Run: headless pygame with SDL's dummy video driver; simulated clock (each Clock.tick advances the game by its frame time, no real sleeping); random seed 0; keys injected as events and as key.get_pressed() state; no mouse input.
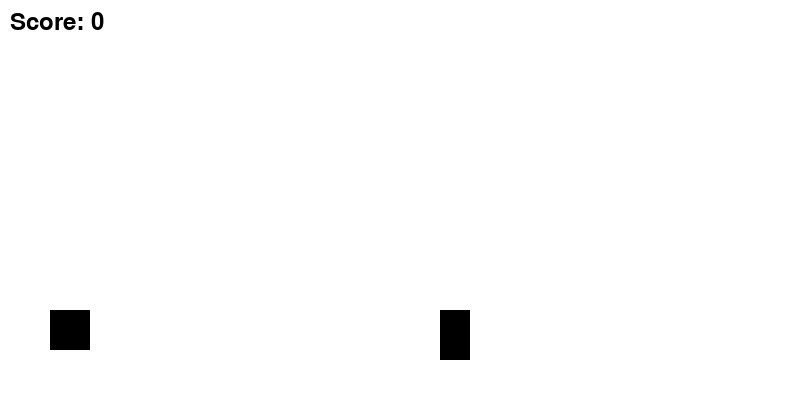
Frame 1 of 2 · flips 1–60 · no input
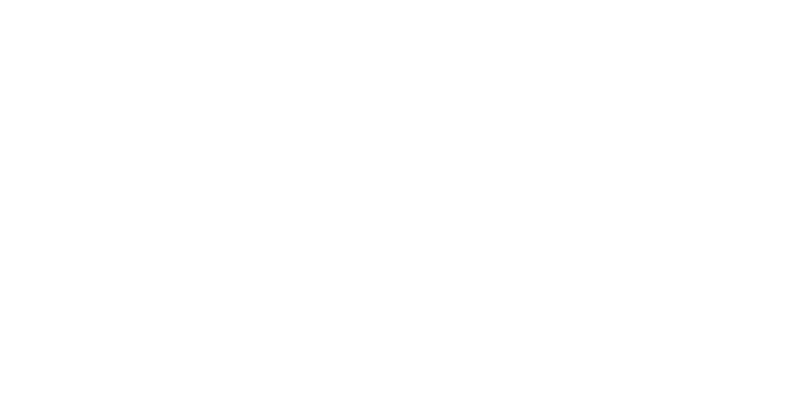
Frame 2 of 2 · flips 61–180 · tapped SPACE, RETURN · held RIGHT (→), D (game ended)

The pygame program that drew these frames:

import pygame
import sys

# Initialize pygame
pygame.init()

# Screen setup
WIDTH, HEIGHT = 800, 400
screen = pygame.display.set_mode((WIDTH, HEIGHT))
pygame.display.set_caption("Pixel Dino Game")

# Colors
WHITE = (255, 255, 255)
BLACK = (0, 0, 0)

# Clock
clock = pygame.time.Clock()
FPS = 60

# Dino setup
dino = pygame.Rect(50, HEIGHT - 90, 40, 40)
dino_vel_y = 0
gravity = 1
is_jumping = False

# Obstacle setup
obstacle = pygame.Rect(WIDTH, HEIGHT - 90, 30, 50)
obstacle_speed = 6

# Score
score = 0
font = pygame.font.SysFont(None, 36)

# Game loop
while True:
    screen.fill(WHITE)

    for event in pygame.event.get():
        if event.type == pygame.QUIT:
            pygame.quit()
            sys.exit()
        if event.type == pygame.KEYDOWN:
            if event.key == pygame.K_SPACE and not is_jumping:
                is_jumping = True
                dino_vel_y = -15

    # Dino movement
    if is_jumping:
        dino.y += dino_vel_y
        dino_vel_y += gravity
        if dino.y >= HEIGHT - 90:
            dino.y = HEIGHT - 90
            is_jumping = False

    # Obstacle movement
    obstacle.x -= obstacle_speed
    if obstacle.x < -30:
        obstacle.x = WIDTH
        score += 1

    # Collision detection
    if dino.colliderect(obstacle):
        print("Game Over! Final Score:", score)
        pygame.quit()
        sys.exit()

    # Draw everything
    pygame.draw.rect(screen, BLACK, dino)
    pygame.draw.rect(screen, BLACK, obstacle)
    text = font.render(f"Score: {score}", True, BLACK)
    screen.blit(text, (10, 10))

    pygame.display.update()
    clock.tick(FPS)
